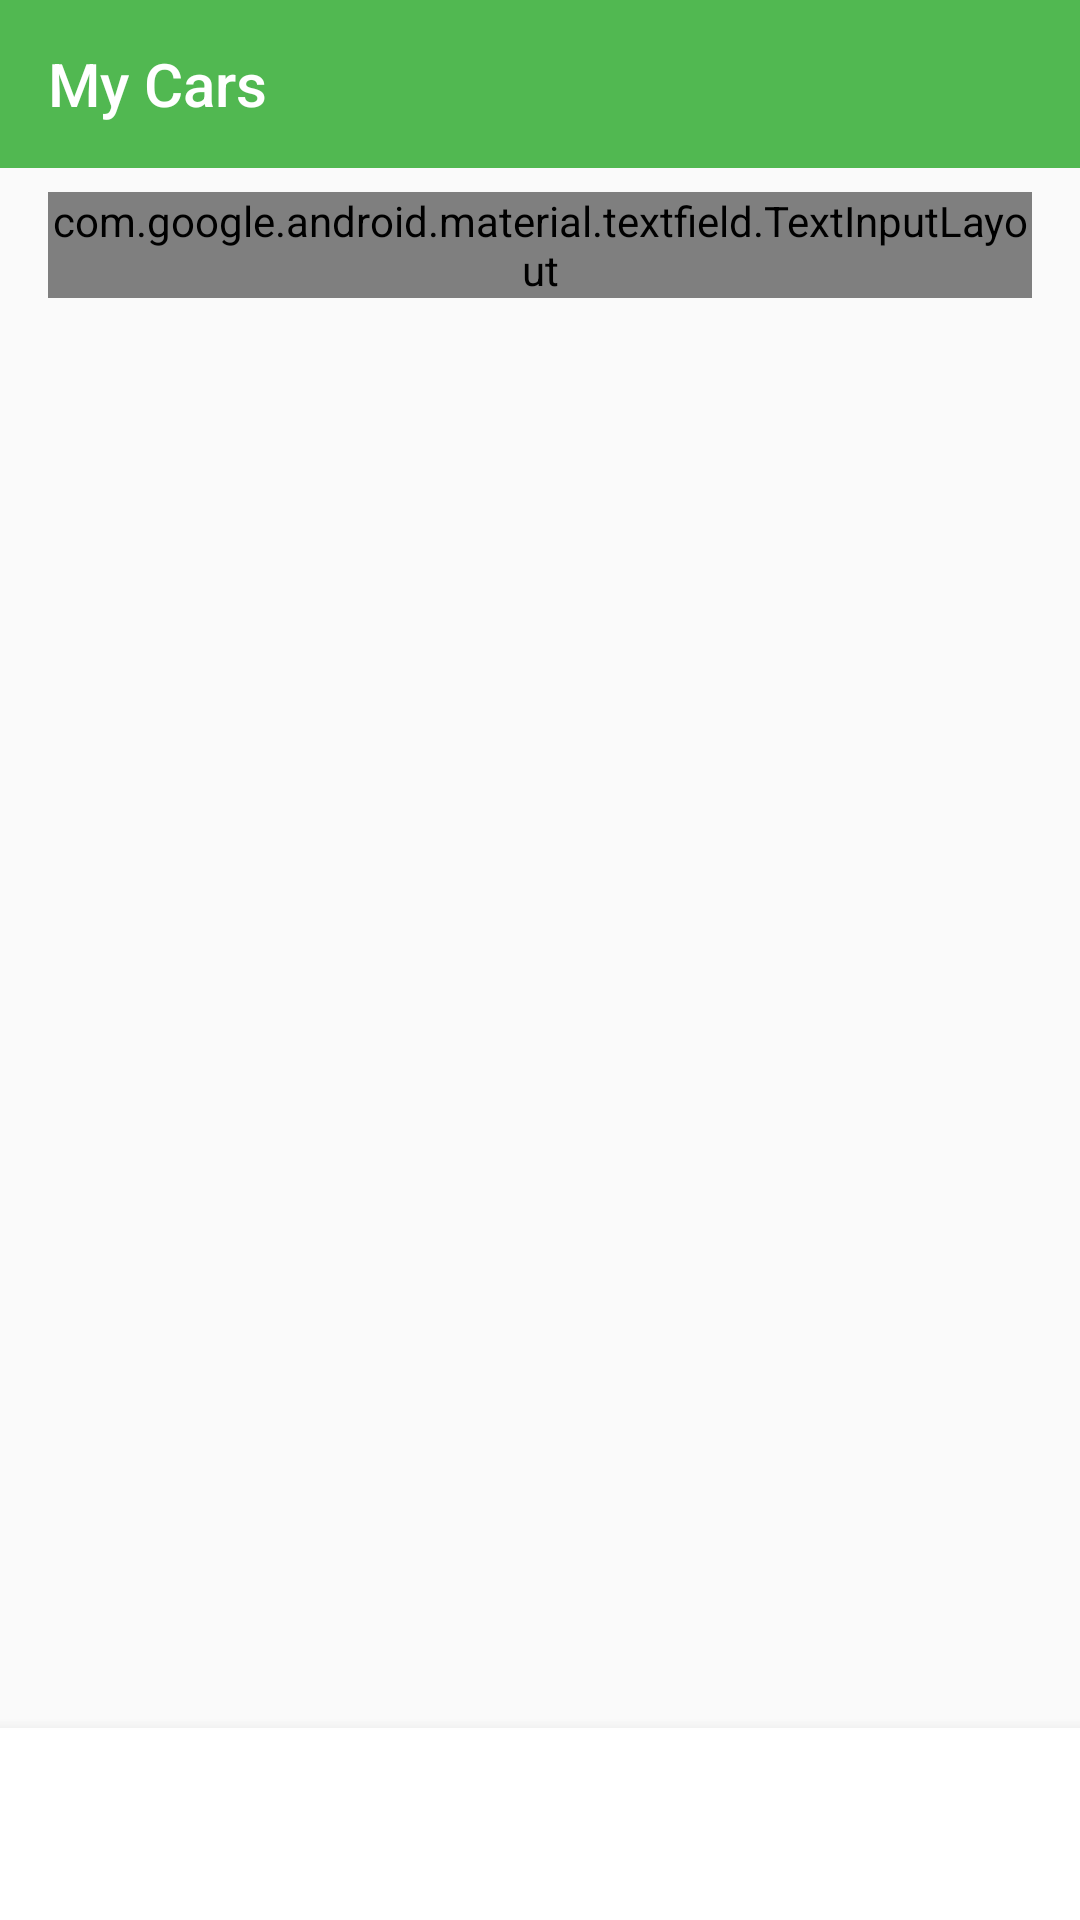

Layout XML and referenced resources for this Android screen:
<!-- AndroidManifest.xml: application theme Theme.AppCompat.Light -->
<!-- res/layout/activity_my_cars.xml -->
<?xml version="1.0" encoding="utf-8"?>
<androidx.constraintlayout.widget.ConstraintLayout xmlns:android="http://schemas.android.com/apk/res/android"
    xmlns:app="http://schemas.android.com/apk/res-auto"
    xmlns:tools="http://schemas.android.com/tools"
    android:layout_width="match_parent"
    android:layout_height="match_parent"
    android:background="@color/background_light"
    tools:context=".ui.car.myCar.MyCarsActivity">
    <com.google.android.material.appbar.AppBarLayout
        android:id="@+id/app_bar_layout"
        android:layout_width="match_parent"
        android:layout_height="wrap_content"
        android:background="@color/colorPrimary"
        app:layout_constraintTop_toTopOf="parent"
        android:fitsSystemWindows="true" app:elevation="4dp">

    <androidx.appcompat.widget.Toolbar
        android:id="@+id/toolbar"
        android:layout_width="match_parent"
        android:layout_height="?attr/actionBarSize"
        android:background="@color/colorPrimary"
        app:title="@string/title_my_cars"
        app:titleTextColor="@color/white"
        app:layout_constraintTop_toTopOf="parent" />
    </com.google.android.material.appbar.AppBarLayout>

    <com.google.android.material.textfield.TextInputLayout
        android:id="@+id/input_sort_by_container"
        style="@style/Widget.MaterialComponents.TextInputLayout.OutlinedBox.ExposedDropdownMenu"
        android:layout_width="0dp"
        android:layout_height="wrap_content"
        android:layout_marginHorizontal="16dp"
        android:layout_marginTop="8dp"
        android:hint="@string/hint_sort_by"
        app:boxStrokeWidth="0dp"
        app:boxStrokeWidthFocused="1dp"
        app:boxCornerRadiusTopStart="8dp"
        app:boxCornerRadiusTopEnd="8dp"
        app:boxCornerRadiusBottomStart="8dp"
        app:boxCornerRadiusBottomEnd="8dp"
        app:layout_constraintTop_toBottomOf="@id/app_bar_layout"
        app:layout_constraintStart_toStartOf="parent"
        app:layout_constraintEnd_toEndOf="parent">

        <AutoCompleteTextView
            android:id="@+id/input_sort_by_dropdown"
            android:layout_width="match_parent"
            android:layout_height="wrap_content"
            android:inputType="none"
            android:maxLines="1"
            tools:text="@string/sort_option_newest" />
    </com.google.android.material.textfield.TextInputLayout>
    <androidx.recyclerview.widget.RecyclerView
        android:id="@+id/recycler_view_my_cars"
        android:layout_width="match_parent"
        android:layout_height="0dp"
        android:clipToPadding="false"
        android:paddingTop="8dp"
        android:paddingBottom="80dp"
        app:layoutManager="androidx.recyclerview.widget.LinearLayoutManager"
        app:layout_constraintBottom_toBottomOf="parent"
        app:layout_constraintTop_toBottomOf="@id/input_sort_by_container" app:layout_constraintVertical_bias="0.0"
        tools:listitem="@layout/item_my_car" />

    <ProgressBar
        android:id="@+id/progress_bar"
        android:layout_width="wrap_content"
        android:layout_height="wrap_content"
        android:visibility="gone"
        app:layout_constraintBottom_toBottomOf="parent"
        app:layout_constraintEnd_toEndOf="parent"
        app:layout_constraintStart_toStartOf="parent"
        app:layout_constraintTop_toTopOf="parent" />

    <TextView
        android:id="@+id/tv_empty_state"
        android:layout_width="wrap_content"
        android:layout_height="wrap_content"
        android:text="@string/msg_no_cars_found"
        android:visibility="gone"
        app:layout_constraintBottom_toBottomOf="parent"
        app:layout_constraintEnd_toEndOf="parent"
        app:layout_constraintStart_toStartOf="parent"
        app:layout_constraintTop_toTopOf="parent" />

    <LinearLayout
        android:id="@+id/pagination_controls"
        android:layout_width="match_parent"
        android:layout_height="wrap_content"
        android:orientation="horizontal"
        android:gravity="center"
        android:paddingVertical="12dp"
        android:background="@color/white"
        android:elevation="8dp"
        app:layout_constraintBottom_toBottomOf="parent"
        app:layout_constraintStart_toStartOf="parent"
        app:layout_constraintEnd_toEndOf="parent">

        <ImageButton
            android:id="@+id/btn_page_prev"
            android:layout_width="40dp"
            android:layout_height="40dp"
            android:background="?attr/selectableItemBackgroundBorderless"
            android:src="@drawable/ic_arrow_left"
            android:contentDescription="Previous Page" />

        <TextView
            android:id="@+id/tv_page_indicator"
            android:layout_width="wrap_content"
            android:layout_height="wrap_content"
            android:layout_marginHorizontal="16dp"
            android:textStyle="bold"
            android:textSize="16sp"
            tools:text="1 / 10" />

        <ImageButton
            android:id="@+id/btn_page_next"
            android:layout_width="40dp"
            android:layout_height="40dp"
            android:background="?attr/selectableItemBackgroundBorderless"
            android:src="@drawable/ic_arrow_right"
            android:contentDescription="Next Page" />
    </LinearLayout>

</androidx.constraintlayout.widget.ConstraintLayout>
<!-- res/layout/item_my_car.xml (included above) -->
<?xml version="1.0" encoding="utf-8"?>
<androidx.cardview.widget.CardView xmlns:android="http://schemas.android.com/apk/res/android"
    xmlns:app="http://schemas.android.com/apk/res-auto"
    xmlns:tools="http://schemas.android.com/tools"
    android:layout_width="match_parent"
    android:layout_height="wrap_content"
    android:layout_marginHorizontal="8dp"
    android:layout_marginTop="8dp"
    app:cardCornerRadius="8dp"
    app:cardElevation="2dp">

    <androidx.constraintlayout.widget.ConstraintLayout
        android:layout_width="match_parent"
        android:layout_height="wrap_content"
        android:padding="12dp">

        <ImageView
            android:id="@+id/img_car_display"
            android:layout_width="120dp"
            android:layout_height="90dp"
            android:scaleType="centerCrop"
            app:layout_constraintStart_toStartOf="parent"
            app:layout_constraintTop_toTopOf="parent"
            android:background="@color/gray_300"
            android:contentDescription="Car Image" />

        <ImageView
            android:id="@+id/btn_prev_image"
            android:layout_width="24dp"
            android:layout_height="24dp"
            android:src="@drawable/ic_arrow_left"
            app:tint="@color/white"
            android:background="#60000000"
            android:padding="4dp"
            app:layout_constraintTop_toTopOf="@id/img_car_display"
            app:layout_constraintBottom_toBottomOf="@id/img_car_display"
            app:layout_constraintStart_toStartOf="@id/img_car_display"
            android:contentDescription="Previous Image" />

        <ImageView
            android:id="@+id/btn_next_image"
            android:layout_width="24dp"
            android:layout_height="24dp"
            android:src="@drawable/ic_arrow_right"
            app:tint="@color/white"
            android:background="#60000000"
            android:padding="4dp"
            app:layout_constraintTop_toTopOf="@id/img_car_display"
            app:layout_constraintBottom_toBottomOf="@id/img_car_display"
            app:layout_constraintEnd_toEndOf="@id/img_car_display"
            android:contentDescription="Next Image" />

        <TextView
            android:id="@+id/tv_image_counter"
            android:layout_width="wrap_content"
            android:layout_height="wrap_content"
            android:paddingHorizontal="6dp"
            android:paddingVertical="2dp"
            android:textSize="10sp"
            android:textColor="@color/white"
            android:background="@drawable/rounded_background_dark_translucent"
            app:layout_constraintEnd_toEndOf="@id/img_car_display"
            app:layout_constraintBottom_toBottomOf="@id/img_car_display"
            android:layout_margin="4dp"
            android:elevation="2dp"
            tools:text="1/4" />

        <TextView
            android:id="@+id/tv_car_name"
            android:layout_width="0dp"
            android:layout_height="wrap_content"
            android:layout_marginStart="12dp"
            android:textStyle="bold"
            android:textSize="16sp"
            app:layout_constraintTop_toTopOf="parent"
            app:layout_constraintStart_toEndOf="@id/img_car_display"
            app:layout_constraintEnd_toStartOf="@id/btn_menu"
            tools:text="Acura ILX" />

        <ImageView
            android:id="@+id/btn_menu"
            android:layout_width="24dp"
            android:layout_height="24dp"
            android:src="@drawable/ic_more_vert"
            app:tint="@color/text_secondary"
            android:padding="2dp"
            app:layout_constraintEnd_toEndOf="parent"
            app:layout_constraintTop_toTopOf="parent"
            android:contentDescription="Options Menu" />

        <TextView
            android:id="@+id/tv_car_details"
            android:layout_width="0dp"
            android:layout_height="wrap_content"
            android:textSize="12sp"
            android:layout_marginTop="4dp"
            app:layout_constraintStart_toStartOf="@id/tv_car_name"
            app:layout_constraintEnd_toStartOf="@id/btn_menu"
            app:layout_constraintTop_toBottomOf="@id/tv_car_name"
            tools:text="Năm: 2020 | Trạng thái: AVAILABLE | Địa chỉ: Thong Nhat" />

        <TextView
            android:id="@+id/tv_price"
            android:layout_width="0dp"
            android:layout_height="wrap_content"
            android:layout_marginTop="8dp"
            android:textColor="@color/primary_dark_green"
            android:textStyle="bold"
            app:layout_constraintStart_toStartOf="@id/tv_car_name"
            app:layout_constraintTop_toBottomOf="@id/tv_car_details"
            app:layout_constraintBottom_toTopOf="@id/btn_view_more"
            tools:text="From 300,000đ/day" />

        <Button
            android:id="@+id/btn_view_more"
            style="@style/Widget.AppCompat.Button.Borderless.Colored"
            android:layout_width="wrap_content"
            android:layout_height="wrap_content"
            android:text="@string/btn_view_more"
            android:textColor="@color/colorPrimary"
            android:textSize="12sp"
            android:paddingHorizontal="8dp"
            android:paddingVertical="4dp"
            app:layout_constraintEnd_toEndOf="parent"
            app:layout_constraintBottom_toBottomOf="parent"
            app:layout_constraintTop_toBottomOf="@id/tv_price"
            android:layout_marginTop="8dp"
            tools:minHeight="30dp" />

    </androidx.constraintlayout.widget.ConstraintLayout>

</androidx.cardview.widget.CardView>
<!-- resources referenced by this layout -->
<resources>
  <color name="background_light">#FAFAFA</color>
  <color name="colorPrimary">#51B851</color>
  <color name="gray_300">#E0E0E0</color>
  <color name="primary_dark_green">#388E3C</color>
  <color name="text_secondary">#757575</color>
  <color name="white">#FFFFFFFF</color>
  <!-- drawable rounded_background_dark_translucent (drawable) -->
  <?xml version="1.0" encoding="utf-8"?>
  <shape xmlns:android="http://schemas.android.com/apk/res/android">
      <solid android:color="#80000000" />
  
      <corners android:radius="4dp" />
  </shape>
  <string name="btn_view_more">VIEW DETAILS</string>
  <string name="hint_sort_by">Sort By</string>
  <string name="msg_no_cars_found">You have not registered any cars yet.</string>
  <string name="sort_option_newest">Production year: Newest first</string>
  <string name="title_my_cars">My Cars</string>
</resources>
